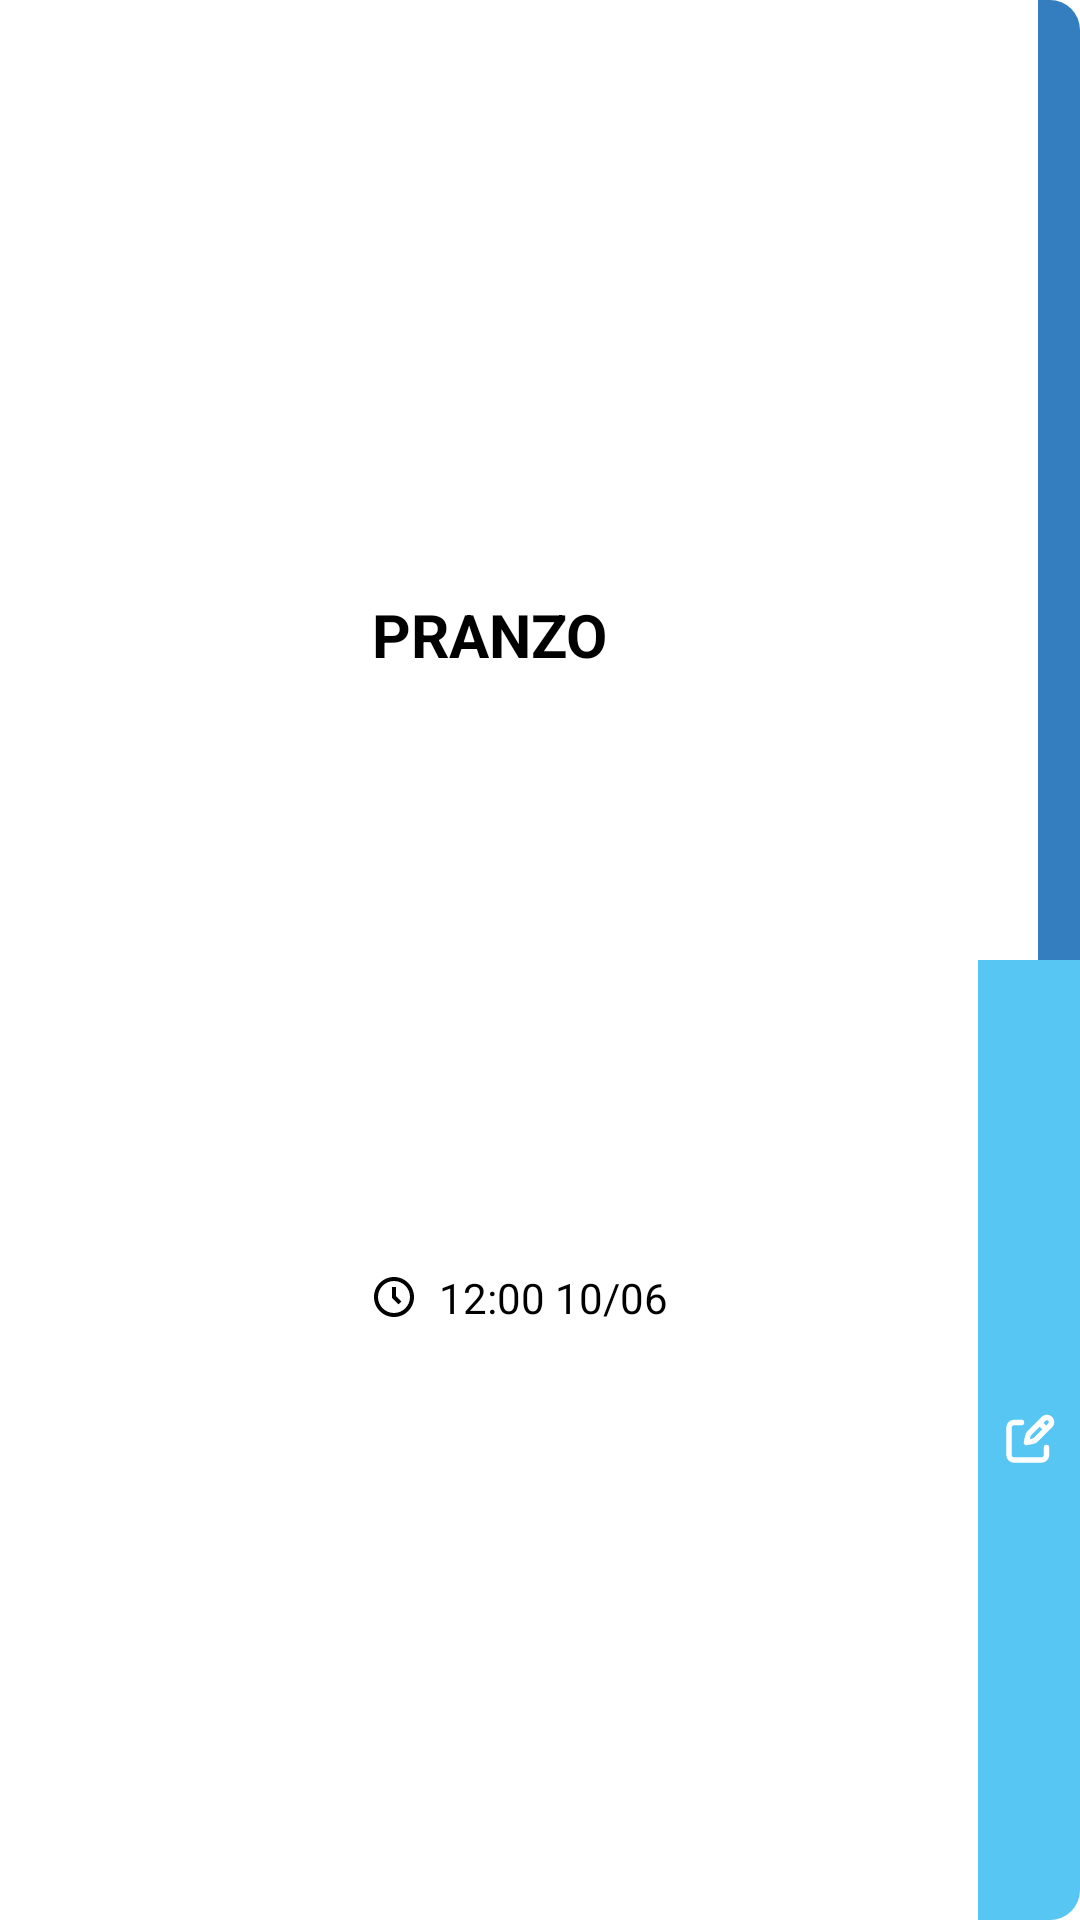

Reconstruct the res/layout file that produces this screen, plus the resources it refers to.
<!-- AndroidManifest.xml: application theme Theme.HealthyPlus -->
<!-- res/layout/fitnesstracker_itm_workout.xml -->
<?xml version="1.0" encoding="utf-8"?>
<androidx.constraintlayout.widget.ConstraintLayout xmlns:android="http://schemas.android.com/apk/res/android"
    xmlns:app="http://schemas.android.com/apk/res-auto"
    android:layout_width="wrap_content"
    android:layout_height="wrap_content"
    android:layout_marginStart="@dimen/marginStandard"
    android:background="@drawable/background"
    android:backgroundTint="@color/white">

    <TextView
        android:id="@+id/workoutName"
        style="@style/mealName"
        android:layout_width="wrap_content"
        android:layout_height="wrap_content"
        android:layout_marginTop="@dimen/marginSmall"
        android:layout_marginBottom="@dimen/marginSmall"
        android:layout_marginStart="@dimen/marginStandard"
        android:layout_marginEnd="@dimen/marginStandard"
        android:text="PRANZO"
        app:layout_constraintBottom_toTopOf="@id/workoutDate"
        app:layout_constraintEnd_toStartOf="@id/workoutEdit"
        app:layout_constraintStart_toStartOf="parent"
        app:layout_constraintTop_toTopOf="parent" />

    <TextView
        android:id="@+id/workoutDate"
        style="@style/mealDate"
        android:layout_width="wrap_content"
        android:layout_height="wrap_content"
        android:layout_marginStart="@dimen/marginSmall"
        android:layout_marginEnd="@dimen/marginSmall"
        android:layout_marginBottom="@dimen/marginSmall"
        android:text="12:00 10/06"
        android:drawablePadding="@dimen/marginSmall"
        app:drawableStartCompat="@drawable/mealfit_clock"
        app:layout_constraintBottom_toBottomOf="parent"
        app:layout_constraintEnd_toStartOf="@id/workoutDone"
        app:layout_constraintStart_toStartOf="parent"
        app:layout_constraintTop_toBottomOf="@id/workoutName" />

    <ImageView
        android:id="@+id/workoutDone"
        android:layout_width="wrap_content"
        android:layout_height="0dp"
        android:background="@drawable/btn_top_right"
        android:backgroundTint="@color/main"
        android:padding="@dimen/marginSmall"
        android:src="@drawable/icon_done"
        app:layout_constraintBottom_toTopOf="@id/workoutEdit"
        app:layout_constraintEnd_toEndOf="parent"
        app:layout_constraintTop_toTopOf="parent"

        />

    <ImageView
        android:id="@+id/workoutEdit"
        android:layout_width="wrap_content"
        android:layout_height="0dp"
        android:background="@drawable/btn_bottom_right"
        android:backgroundTint="@color/main_fitnesstracker"
        android:padding="@dimen/marginSmall"
        android:src="@drawable/icon_edit"
        app:layout_constraintBottom_toBottomOf="parent"
        app:layout_constraintEnd_toEndOf="parent"
        app:layout_constraintTop_toBottomOf="@id/workoutDone"

        />

</androidx.constraintlayout.widget.ConstraintLayout>
<!-- resources referenced by this layout -->
<resources>
  <color name="main">#347EBF</color>
  <color name="main_fitnesstracker">#57C6F2</color>
  <color name="white">#FFFFFFFF</color>
  <dimen name="marginSmall">7dp</dimen>
  <dimen name="marginStandard">14dp</dimen>
  <!-- drawable background (drawable) -->
  <?xml version="1.0" encoding="utf-8"?>
  <shape xmlns:android="http://schemas.android.com/apk/res/android"
      android:shape="rectangle" >
      <solid android:color = "@color/white" />
      <corners android:radius="@dimen/radius" />
  </shape>
  <!-- drawable btn_bottom_right (drawable) -->
  <?xml version="1.0" encoding="utf-8"?>
  <shape xmlns:android="http://schemas.android.com/apk/res/android"
      android:shape="rectangle" >
      <solid android:color = "@color/main" />
      <corners
          android:bottomRightRadius="@dimen/radius"/>
  </shape>
  <!-- drawable btn_top_right (drawable) -->
  <?xml version="1.0" encoding="utf-8"?>
  <shape xmlns:android="http://schemas.android.com/apk/res/android"
      android:shape="rectangle" >
      <solid android:color = "@color/main" />
      <corners android:topRightRadius="@dimen/radius"/>
  </shape>
  <!-- drawable mealfit_clock (drawable) -->
  <vector xmlns:android="http://schemas.android.com/apk/res/android"
      android:width="16dp"
      android:height="16dp"
      android:viewportWidth="24"
      android:viewportHeight="24">
    <path
        android:pathData="M12,2C6.486,2 2,6.486 2,12C2,17.514 6.486,22 12,22C17.514,22 22,17.514 22,12C22,6.486 17.514,2 12,2ZM12,20C7.589,20 4,16.411 4,12C4,7.589 7.589,4 12,4C16.411,4 20,7.589 20,12C20,16.411 16.411,20 12,20Z"
        android:fillColor="#000000"/>
    <path
        android:pathData="M13,7H11V12.414L14.293,15.707L15.707,14.293L13,11.586V7Z"
        android:fillColor="#000000"/>
  </vector>
  <style name="mealDate">
          <item name="android:textSize">@dimen/mealDate</item>
          <item name="android:textColor">@color/black</item>
          <item name="android:gravity">center</item>
          <item name="android:textStyle">normal</item>
      </style>
  <style name="mealName">
          <item name="android:textSize">@dimen/mealName</item>
          <item name="android:textColor">@color/black</item>
          <item name="android:gravity">center</item>
          <item name="android:textStyle">bold</item>
      </style>
  <style name="Theme.HealthyPlus" parent="Theme.MaterialComponents.DayNight.NoActionBar">
          
          <item name="colorPrimary">@color/main</item>
          <item name="colorPrimaryVariant">@color/main</item>
          <item name="colorOnPrimary">@color/white</item>
          
          <item name="colorSecondary">@color/main_mealplanner</item>
          <item name="colorSecondaryVariant">@color/main_fitnesstracker</item>
          <item name="colorOnSecondary">@color/black</item>
          
          <item name="android:statusBarColor" tools:targetApi="l">?attr/colorPrimaryVariant</item>
          
          <item name="fontFamily">@font/ubuntu_regular</item>
      </style>
  <dimen name="radius">10dp</dimen>
  <dimen name="mealDate">14dp</dimen>
  <color name="black">#FF000000</color>
  <dimen name="mealName">20dp</dimen>
  <color name="main_mealplanner">#455D8C</color>
</resources>
